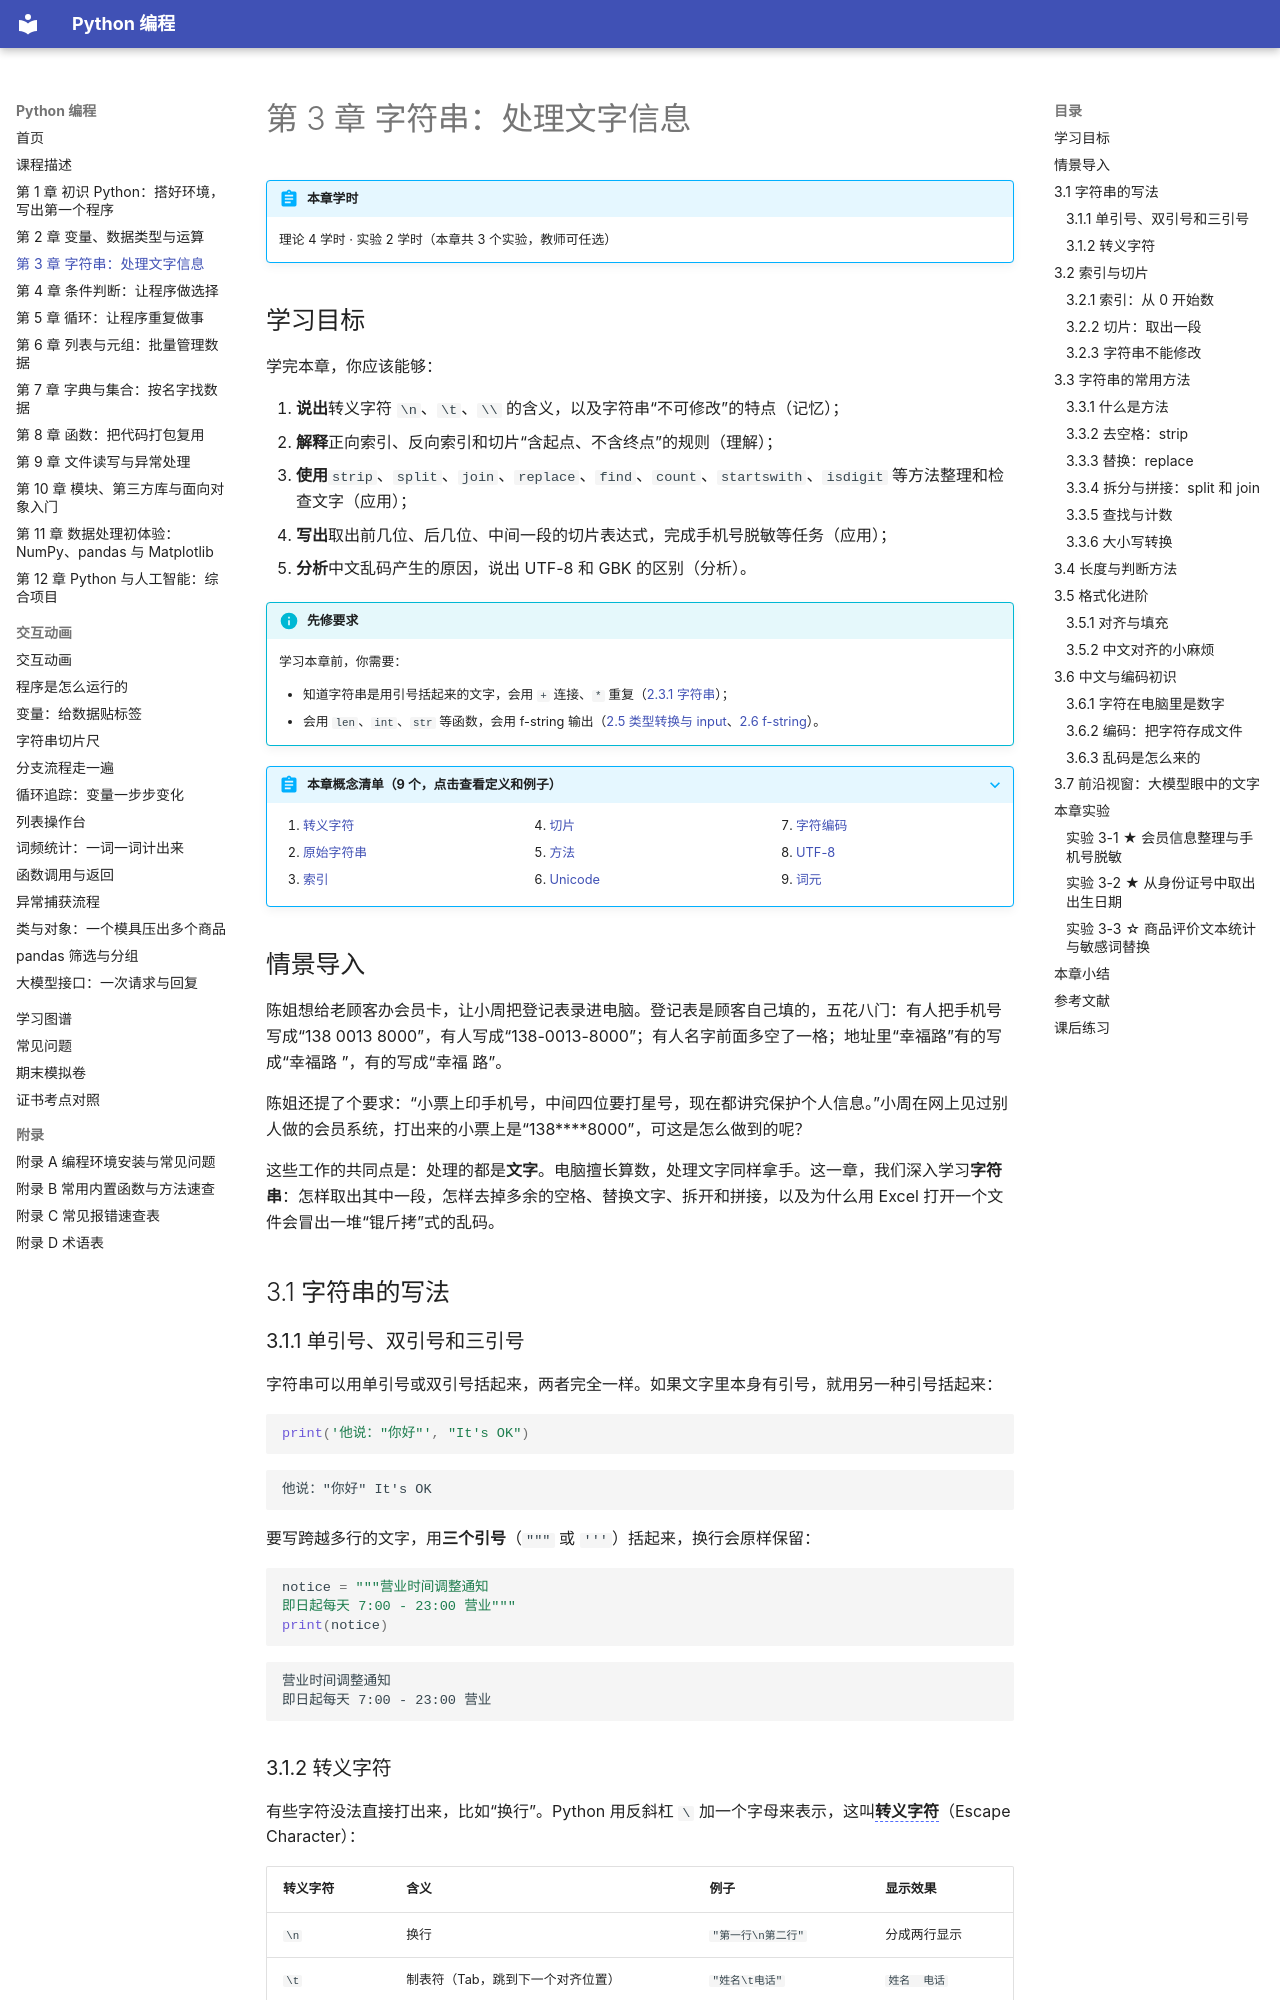

repository: MingziFu9/python-programming · page: chapters/03-strings/index.html · generator: mkdocs

---
title: 第 3 章 字符串：处理文字信息
description: 学会字符串的写法和转义，用索引和切片取出其中一段，用 strip、split、join、replace、find、count 等方法整理文字，认识字符编码和乱码的成因
---

# 第 3 章 字符串：处理文字信息

!!! abstract "本章学时"
    理论 4 学时 · 实验 2 学时（本章共 3 个实验，教师可任选）

## 学习目标

学完本章，你应该能够：

1. **说出**转义字符 `\n`、`\t`、`\\` 的含义，以及字符串“不可修改”的特点（记忆）；
2. **解释**正向索引、反向索引和切片“含起点、不含终点”的规则（理解）；
3. **使用**`strip`、`split`、`join`、`replace`、`find`、`count`、`startswith`、`isdigit` 等方法整理和检查文字（应用）；
4. **写出**取出前几位、后几位、中间一段的切片表达式，完成手机号脱敏等任务（应用）；
5. **分析**中文乱码产生的原因，说出 UTF-8 和 GBK 的区别（分析）。

!!! info "先修要求"
    学习本章前，你需要：

    - 知道字符串是用引号括起来的文字，会用 `+` 连接、`*` 重复（[2.3.1 字符串](../02-variables/index.md#231)）；
    - 会用 `len`、`int`、`str` 等函数，会用 f-string 输出（[2.5 类型转换与 input](../02-variables/index.md#25)、[2.6 f-string](../02-variables/index.md#26)）。

??? abstract "本章概念清单（9 个，点击查看定义和例子）"
    1. [转义字符](../../appendix/glossary.md#g-转义字符)
    2. [原始字符串](../../appendix/glossary.md#g-原始字符串)
    3. [索引](../../appendix/glossary.md#g-索引)
    4. [切片](../../appendix/glossary.md#g-切片)
    5. [方法](../../appendix/glossary.md#g-方法)
    6. [Unicode](../../appendix/glossary.md#g-Unicode)
    7. [字符编码](../../appendix/glossary.md#g-字符编码)
    8. [UTF-8](../../appendix/glossary.md#g-UTF-8)
    9. [词元](../../appendix/glossary.md#g-词元)

## 情景导入

陈姐想给老顾客办会员卡，让小周把登记表录进电脑。登记表是顾客自己填的，五花八门：有人把手机号写成“138 0013 8000”，有人写成“138-0013-8000”；有人名字前面多空了一格；地址里“幸福路”有的写成“幸福路 ”，有的写成“幸福 路”。

陈姐还提了个要求：“小票上印手机号，中间四位要打星号，现在都讲究保护个人信息。”小周在网上见过别人做的会员系统，打出来的小票上是“138****8000”，可这是怎么做到的呢？

这些工作的共同点是：处理的都是**文字**。电脑擅长算数，处理文字同样拿手。这一章，我们深入学习**字符串**：怎样取出其中一段，怎样去掉多余的空格、替换文字、拆开和拼接，以及为什么用 Excel 打开一个文件会冒出一堆“锟斤拷”式的乱码。

## 3.1 字符串的写法
